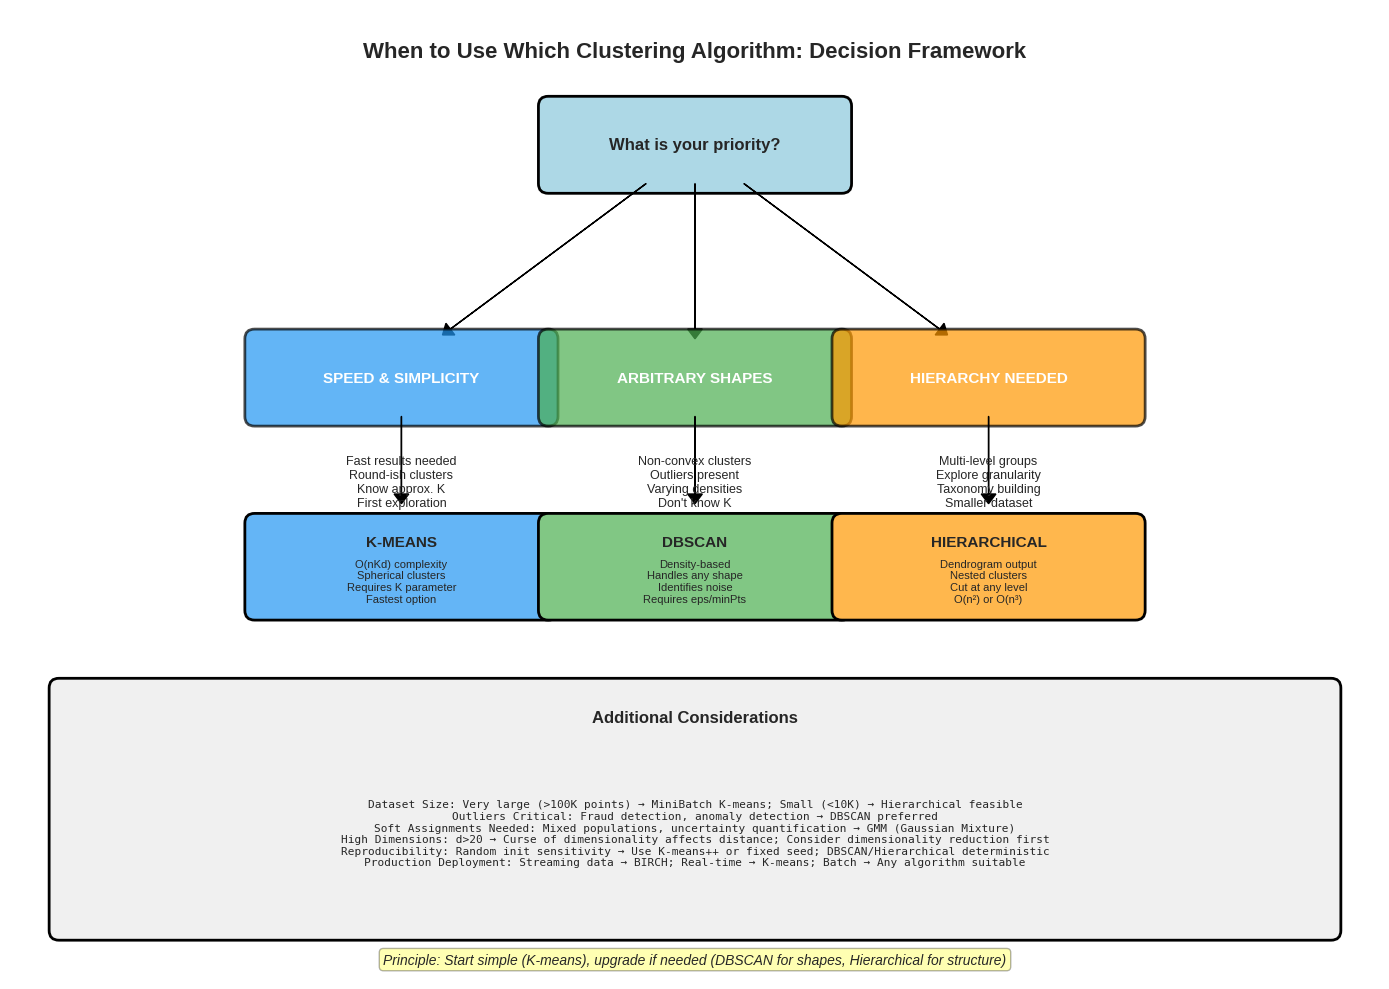

The script that saved this image: (Note: this script raises an exception after producing the figure.)
"""
Generate clustering algorithm selection decision tree chart
Following Week 9's validation_depth_decision.pdf pattern
"""

import matplotlib.pyplot as plt
import matplotlib.patches as mpatches
from matplotlib.patches import FancyBboxPatch
import numpy as np

# Use seaborn style
plt.style.use('seaborn-v0_8-whitegrid')

def save_chart(name):
    """Save chart as both PDF and PNG"""
    plt.savefig(f'../charts/{name}.pdf', dpi=300, bbox_inches='tight')
    plt.savefig(f'../charts/{name}.png', dpi=150, bbox_inches='tight')
    plt.close()
    print(f'Created {name}.pdf and {name}.png')

def chart_clustering_algorithm_decision():
    """Decision tree for clustering algorithm selection"""
    fig, ax = plt.subplots(figsize=(14, 10))
    ax.set_xlim(0, 14)
    ax.set_ylim(0, 10)
    ax.axis('off')

    # Title
    ax.text(7, 9.5, 'When to Use Which Clustering Algorithm: Decision Framework',
            ha='center', fontsize=16, fontweight='bold')

    # Root question
    root_box = FancyBboxPatch((5.5, 8.2), 3, 0.8, boxstyle="round,pad=0.1",
                              facecolor='lightblue', edgecolor='black', linewidth=2)
    ax.add_patch(root_box)
    ax.text(7, 8.6, 'What is your priority?', ha='center', va='center',
            fontsize=12, fontweight='bold')

    # Three main branches
    # Branch 1: Speed & Simplicity -> K-means
    ax.arrow(6.5, 8.2, -2, -1.5, head_width=0.15, head_length=0.1, fc='black', ec='black')
    speed_box = FancyBboxPatch((2.5, 5.8), 3, 0.8, boxstyle="round,pad=0.1",
                              facecolor='#2196F3', edgecolor='black', linewidth=2, alpha=0.7)
    ax.add_patch(speed_box)
    ax.text(4, 6.2, 'SPEED & SIMPLICITY', ha='center', va='center',
            fontsize=11, fontweight='bold', color='white')

    ax.text(4, 5.4, 'Fast results needed\nRound-ish clusters\nKnow approx. K\nFirst exploration',
            ha='center', va='top', fontsize=9)

    ax.arrow(4, 5.8, 0, -0.8, head_width=0.15, head_length=0.1, fc='black', ec='black')
    result_kmeans = FancyBboxPatch((2.5, 3.8), 3, 0.9, boxstyle="round,pad=0.1",
                                 facecolor='#64B5F6', edgecolor='black', linewidth=2)
    ax.add_patch(result_kmeans)
    ax.text(4, 4.5, 'K-MEANS', ha='center', va='center',
            fontsize=11, fontweight='bold')
    ax.text(4, 4.1, 'O(nKd) complexity\nSpherical clusters\nRequires K parameter\nFastest option',
            ha='center', va='center', fontsize=8)

    # Branch 2: Arbitrary Shapes -> DBSCAN
    ax.arrow(7, 8.2, 0, -1.5, head_width=0.15, head_length=0.1, fc='black', ec='black')
    shape_box = FancyBboxPatch((5.5, 5.8), 3, 0.8, boxstyle="round,pad=0.1",
                             facecolor='#4CAF50', edgecolor='black', linewidth=2, alpha=0.7)
    ax.add_patch(shape_box)
    ax.text(7, 6.2, 'ARBITRARY SHAPES', ha='center', va='center',
            fontsize=11, fontweight='bold', color='white')

    ax.text(7, 5.4, 'Non-convex clusters\nOutliers present\nVarying densities\nDon\'t know K',
            ha='center', va='top', fontsize=9)

    ax.arrow(7, 5.8, 0, -0.8, head_width=0.15, head_length=0.1, fc='black', ec='black')
    result_dbscan = FancyBboxPatch((5.5, 3.8), 3, 0.9, boxstyle="round,pad=0.1",
                                facecolor='#81C784', edgecolor='black', linewidth=2)
    ax.add_patch(result_dbscan)
    ax.text(7, 4.5, 'DBSCAN', ha='center', va='center',
            fontsize=11, fontweight='bold')
    ax.text(7, 4.1, 'Density-based\nHandles any shape\nIdentifies noise\nRequires eps/minPts',
            ha='center', va='center', fontsize=8)

    # Branch 3: Hierarchy Needed -> Hierarchical
    ax.arrow(7.5, 8.2, 2, -1.5, head_width=0.15, head_length=0.1, fc='black', ec='black')
    hier_box = FancyBboxPatch((8.5, 5.8), 3, 0.8, boxstyle="round,pad=0.1",
                             facecolor='#FF9800', edgecolor='black', linewidth=2, alpha=0.7)
    ax.add_patch(hier_box)
    ax.text(10, 6.2, 'HIERARCHY NEEDED', ha='center', va='center',
            fontsize=11, fontweight='bold', color='white')

    ax.text(10, 5.4, 'Multi-level groups\nExplore granularity\nTaxonomy building\nSmaller dataset',
            ha='center', va='top', fontsize=9)

    ax.arrow(10, 5.8, 0, -0.8, head_width=0.15, head_length=0.1, fc='black', ec='black')
    result_hier = FancyBboxPatch((8.5, 3.8), 3, 0.9, boxstyle="round,pad=0.1",
                                facecolor='#FFB74D', edgecolor='black', linewidth=2)
    ax.add_patch(result_hier)
    ax.text(10, 4.5, 'HIERARCHICAL', ha='center', va='center',
            fontsize=11, fontweight='bold')
    ax.text(10, 4.1, 'Dendrogram output\nNested clusters\nCut at any level\nO(n²) or O(n³)',
            ha='center', va='center', fontsize=8)

    # Additional considerations box
    consider_box = FancyBboxPatch((0.5, 0.5), 13, 2.5, boxstyle="round,pad=0.1",
                                  facecolor='#F0F0F0', edgecolor='black', linewidth=2)
    ax.add_patch(consider_box)
    ax.text(7, 2.7, 'Additional Considerations', ha='center', va='center',
            fontsize=12, fontweight='bold')

    considerations_text = """
Dataset Size: Very large (>100K points) → MiniBatch K-means; Small (<10K) → Hierarchical feasible
Outliers Critical: Fraud detection, anomaly detection → DBSCAN preferred
Soft Assignments Needed: Mixed populations, uncertainty quantification → GMM (Gaussian Mixture)
High Dimensions: d>20 → Curse of dimensionality affects distance; Consider dimensionality reduction first
Reproducibility: Random init sensitivity → Use K-means++ or fixed seed; DBSCAN/Hierarchical deterministic
Production Deployment: Streaming data → BIRCH; Real-time → K-means; Batch → Any algorithm suitable
    """
    ax.text(7, 1.5, considerations_text, ha='center', va='center', fontsize=8,
            family='monospace')

    # Bottom principle
    ax.text(7, 0.2, 'Principle: Start simple (K-means), upgrade if needed (DBSCAN for shapes, Hierarchical for structure)',
            ha='center', va='center', fontsize=10, style='italic',
            bbox=dict(boxstyle='round', facecolor='yellow', alpha=0.3))

    plt.tight_layout()
    save_chart('clustering_algorithm_decision')

if __name__ == '__main__':
    chart_clustering_algorithm_decision()
    print('Clustering algorithm decision tree chart created successfully!')
